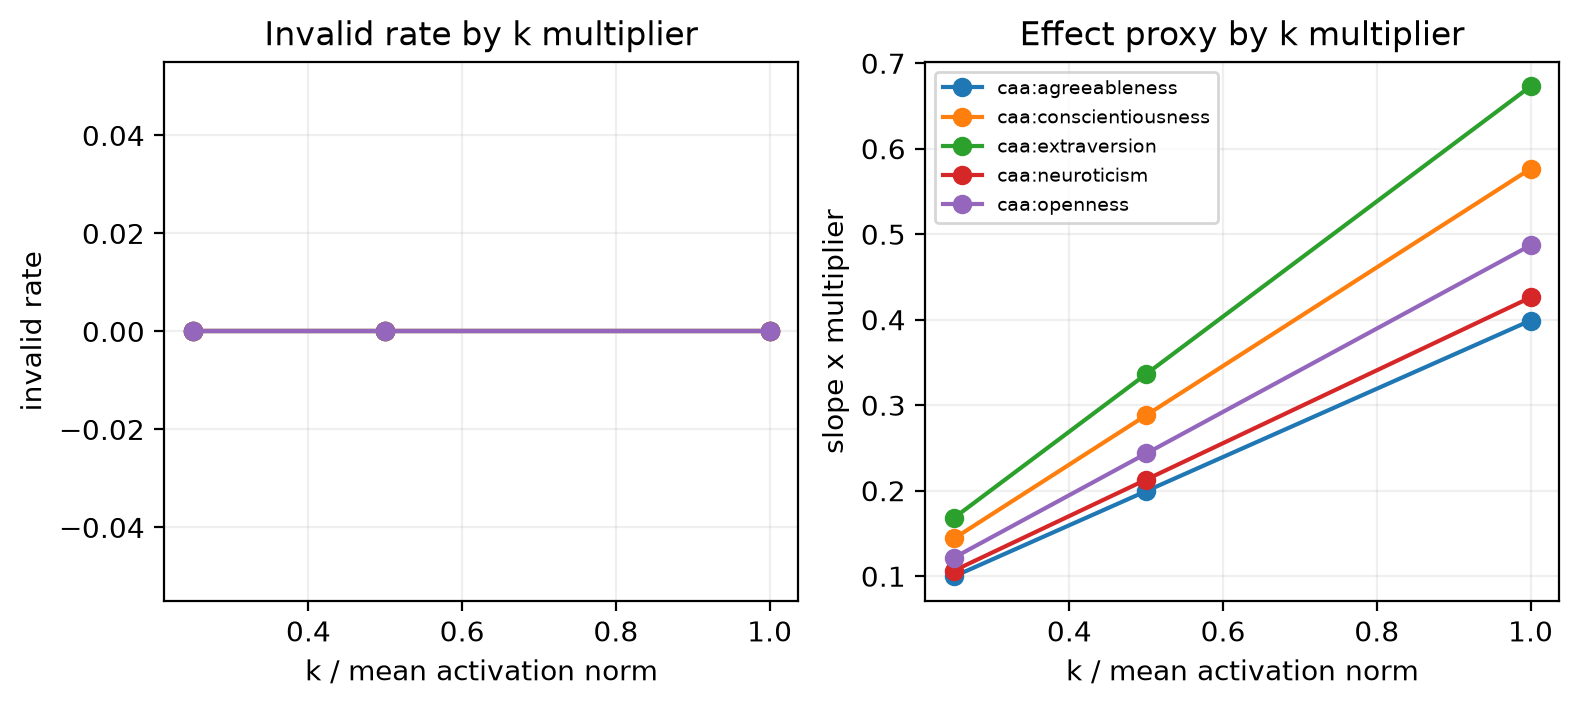

Values plotted in this chart, from the file beside it:
trait, k_multiplier, invalid_rate, effect_proxy, method
openness, 0.25, 0.0, 0.1218, caa
openness, 0.5, 0.0, 0.2435, caa
openness, 1.0, 0.0, 0.487, caa
conscientiousness, 0.25, 0.0, 0.1441, caa
conscientiousness, 0.5, 0.0, 0.2882, caa
conscientiousness, 1.0, 0.0, 0.5765, caa
extraversion, 0.25, 0.0, 0.1682, caa
extraversion, 0.5, 0.0, 0.3364, caa
extraversion, 1.0, 0.0, 0.6729, caa
agreeableness, 0.25, 0.0, 0.09975, caa
agreeableness, 0.5, 0.0, 0.1995, caa
agreeableness, 1.0, 0.0, 0.399, caa
neuroticism, 0.25, 0.0, 0.1065, caa
neuroticism, 0.5, 0.0, 0.213, caa
neuroticism, 1.0, 0.0, 0.426, caa
